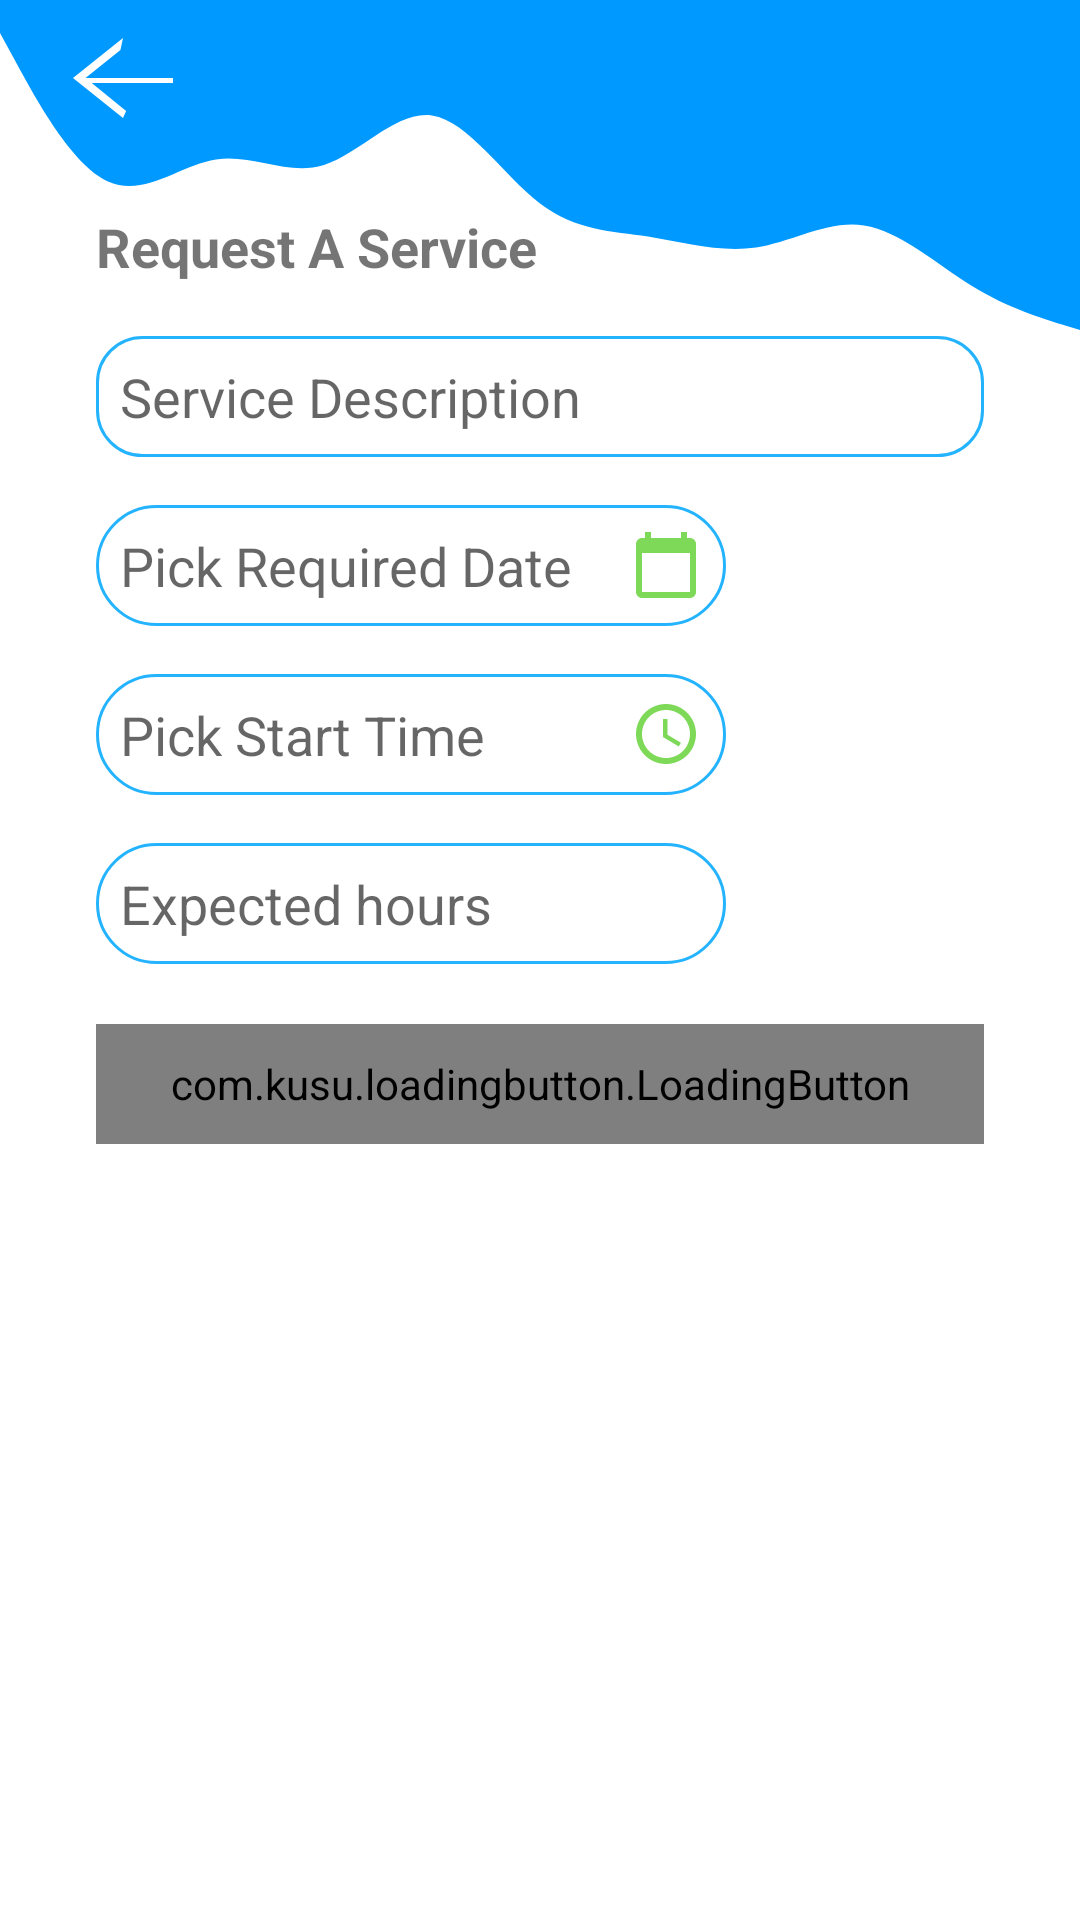

The Android layout XML behind this screen, and the referenced resources:
<!-- AndroidManifest.xml: application theme Theme.SellIt -->
<!-- res/layout/activity_request_service.xml -->
<?xml version="1.0" encoding="utf-8"?>
<ScrollView xmlns:android="http://schemas.android.com/apk/res/android"
    xmlns:app="http://schemas.android.com/apk/res-auto"
    xmlns:tools="http://schemas.android.com/tools"
    android:id="@+id/customer_request_service_base_view"
    android:layout_width="match_parent"
    android:layout_height="match_parent"
    tools:context=".ui.RequestServiceActivity">

    <androidx.constraintlayout.widget.ConstraintLayout
        android:layout_width="match_parent"
        android:layout_height="wrap_content">

        <View
            android:id="@+id/view10"
            android:layout_width="wrap_content"
            android:layout_height="110dp"
            android:background="@drawable/login_bg"
            app:layout_constraintStart_toStartOf="parent"
            app:layout_constraintTop_toTopOf="parent" />

        <ImageView
            android:id="@+id/iv_customer_service_bac_arrow"
            android:layout_width="wrap_content"
            android:layout_height="wrap_content"
            android:layout_marginStart="16dp"
            android:layout_marginTop="6dp"
            app:layout_constraintStart_toStartOf="parent"
            app:layout_constraintTop_toTopOf="parent"
            app:srcCompat="@drawable/back_arrow_icon"
            app:tint="@color/white" />

        <TextView
            android:id="@+id/textView12"
            android:layout_width="wrap_content"
            android:layout_height="wrap_content"
            android:layout_marginStart="32dp"
            android:layout_marginTop="70dp"
            android:text="Request A Service"
            android:textSize="18sp"
            android:textStyle="bold"
            app:layout_constraintStart_toStartOf="parent"
            app:layout_constraintTop_toTopOf="parent" />

        <TextView
            android:id="@+id/tv_customer_request_service_service_name"
            android:layout_width="wrap_content"
            android:layout_height="wrap_content"
            android:layout_marginStart="32dp"
            android:layout_marginTop="90dp"
            android:textColor="@color/color_secondary"
            android:textSize="15sp"
            android:textStyle="bold"
            app:layout_constraintStart_toStartOf="@+id/view10"
            app:layout_constraintTop_toTopOf="parent" />

        <EditText
            android:id="@+id/et_customer_request_service_service_description"
            android:layout_width="0dp"
            android:layout_height="wrap_content"
            android:layout_marginStart="32dp"
            android:layout_marginTop="2dp"
            android:layout_marginEnd="32dp"
            android:background="@drawable/input_text_area_bg"
            android:drawablePadding="4dp"
            android:ems="10"
            android:hint="Service Description"
            android:inputType="text|textMultiLine"
            android:maxLength="200"
            android:maxLines="4"
            android:padding="8dp"
            android:scrollHorizontally="false"
            android:singleLine="false"
            app:layout_constraintEnd_toEndOf="parent"
            app:layout_constraintStart_toStartOf="parent"
            app:layout_constraintTop_toBottomOf="@+id/tv_api_response" />

        <EditText
            android:id="@+id/et_customer_request_service_pick_required_on_date"
            android:layout_width="0dp"
            android:layout_height="wrap_content"
            android:layout_marginStart="32dp"
            android:layout_marginTop="16dp"
            android:background="@drawable/rounded_boaders"
            android:drawableEnd="@drawable/ic_baseline_calendar_today"
            android:drawablePadding="2dp"
            android:editable="false"
            android:ems="10"
            android:hint="Pick Required Date"
            android:outlineAmbientShadowColor="@color/color_primary_blend"
            android:outlineSpotShadowColor="@color/color_primary_blend"
            android:padding="8dp"
            app:layout_constraintStart_toStartOf="parent"
            app:layout_constraintTop_toBottomOf="@+id/et_customer_request_service_service_description" />

        <EditText
            android:id="@+id/customer_request_service_pick_time"
            android:layout_width="0dp"
            android:layout_height="wrap_content"
            android:layout_marginStart="32dp"
            android:layout_marginTop="16dp"
            android:background="@drawable/rounded_boaders"
            android:drawableEnd="@drawable/ic_baseline_access_time"
            android:drawablePadding="2dp"
            android:editable="false"
            android:ems="10"
            android:hint="Pick Start Time"
            android:padding="8dp"
            app:layout_constraintStart_toStartOf="parent"
            app:layout_constraintTop_toBottomOf="@+id/et_customer_request_service_pick_required_on_date" />

        <EditText
            android:id="@+id/et_customer_request_service_service_required_hours"
            android:layout_width="0dp"
            android:layout_height="wrap_content"
            android:layout_marginStart="32dp"
            android:layout_marginTop="16dp"
            android:background="@drawable/rounded_boaders"
            android:drawablePadding="2dp"
            android:ems="10"
            android:hint="Expected hours"
            android:inputType="number"
            android:padding="8dp"
            app:layout_constraintStart_toStartOf="parent"
            app:layout_constraintTop_toBottomOf="@+id/customer_request_service_pick_time" />

        <com.kusu.loadingbutton.LoadingButton
            android:id="@+id/btn_customer_request_service_send_request"
            android:layout_width="0dp"
            android:layout_height="40dp"
            android:layout_marginStart="32dp"
            android:layout_marginTop="20dp"
            android:layout_marginEnd="32dp"
            android:background="@drawable/rounded_bg"
            android:text="Create Request"
            android:textColor="@color/white"
            app:layout_constraintEnd_toEndOf="parent"
            app:layout_constraintStart_toStartOf="parent"
            app:layout_constraintTop_toBottomOf="@+id/et_customer_request_service_service_required_hours"
            app:lb_cornerRadius="30dp"
            app:lb_isShadowEnable="false" />

        <TextView
            android:id="@+id/tv_api_response"
            android:layout_width="wrap_content"
            android:layout_height="wrap_content"
            android:layout_marginTop="16dp"
            android:visibility="gone"
            app:layout_constraintEnd_toEndOf="parent"
            app:layout_constraintStart_toStartOf="parent"
            app:layout_constraintTop_toBottomOf="@+id/view10" />

    </androidx.constraintlayout.widget.ConstraintLayout>

</ScrollView>
<!-- resources referenced by this layout -->
<resources>
  <color name="color_primary_blend">#24b3fe</color>
  <color name="color_secondary">#7ed958</color>
  <color name="white">#FFFFFFFF</color>
  <!-- drawable back_arrow_icon (drawable) -->
  <vector android:height="40dp" android:tint="?attr/colorControlNormal"
      android:viewportHeight="24" android:viewportWidth="24"
      android:width="50dp" xmlns:android="http://schemas.android.com/apk/res/android">
      <path android:fillColor="@android:color/white" android:pathData="M20,12H6.0l5.59,-5.59L12,4l-8,8 8,8 0.5,-1.41L7.,13H20v-4z"/>
  </vector>
  <!-- drawable ic_baseline_access_time (drawable) -->
  <vector xmlns:android="http://schemas.android.com/apk/res/android"
      android:width="24dp"
      android:height="24dp"
      android:viewportWidth="24"
      android:viewportHeight="24"
      android:tint="@color/color_secondary">
    <path
        android:fillColor="@android:color/white"
        android:pathData="M11.99,2C6.47,2 2,6.48 2,12s4.47,10 9.99,10C17.52,22 22,17.52 22,12S17.52,2 11.99,2zM12,20c-4.42,0 -8,-3.58 -8,-8s3.58,-8 8,-8 8,3.58 8,8 -3.58,8 -8,8z"/>
    <path
        android:fillColor="@android:color/white"
        android:pathData="M12.5,7H11v6l5.25,3.15 0.75,-1.23 -4.5,-2.67z"/>
  </vector>
  <!-- drawable ic_baseline_calendar_today (drawable) -->
  <vector xmlns:android="http://schemas.android.com/apk/res/android"
      android:width="24dp"
      android:height="24dp"
      android:viewportWidth="24"
      android:viewportHeight="24"
      android:tint="@color/color_secondary">
    <path
        android:fillColor="@android:color/white"
        android:pathData="M20,3h-1L19,1h-2v2L7,3L7,1L5,1v2L4,3c-1.1,0 -2,0.9 -2,2v16c0,1.1 0.9,2 2,2h16c1.1,0 2,-0.9 2,-2L22,5c0,-1.1 -0.9,-2 -2,-2zM20,21L4,21L4,8h16v13z"/>
  </vector>
  <!-- drawable input_text_area_bg (drawable) -->
  <?xml version="1.0" encoding="utf-8"?>
  <shape xmlns:android="http://schemas.android.com/apk/res/android">
  
      <stroke android:color="@color/color_primary_blend" android:width="1dp"/>
      <corners android:radius="15dp"/>
  </shape>
  <!-- drawable rounded_bg (drawable) -->
  <?xml version="1.0" encoding="utf-8"?>
  <shape xmlns:android="http://schemas.android.com/apk/res/android">
      <solid android:color="@color/color_primary_blend"/>
      <corners android:radius="100dp"/>
  </shape>
  <!-- drawable rounded_boaders (drawable) -->
  <?xml version="1.0" encoding="utf-8"?>
  <shape android:shape="rectangle" xmlns:android="http://schemas.android.com/apk/res/android">
      <stroke android:color="@color/color_primary_blend" android:width="1dp"/>
      <corners android:radius="100dp"/>
  </shape>
  <style name="Theme.SellIt" parent="Theme.MaterialComponents.DayNight.NoActionBar">
          
          <item name="colorPrimary">@color/color_primary</item>
          <item name="colorPrimaryVariant">@color/color_primary_blend</item>
          <item name="colorOnPrimary">@color/white</item>
          
          <item name="colorSecondary">@color/color_secondary</item>
          <item name="colorSecondaryVariant">@color/color_secondary_blend</item>
          <item name="colorOnSecondary">@color/black</item>
          
          <item name="android:statusBarColor" tools:targetApi="l">?attr/colorPrimaryVariant</item>
          
      </style>
  <color name="color_primary">#3c4cac</color>
  <color name="color_secondary_blend">#fd7400</color>
  <color name="black">#FF000000</color>
</resources>
